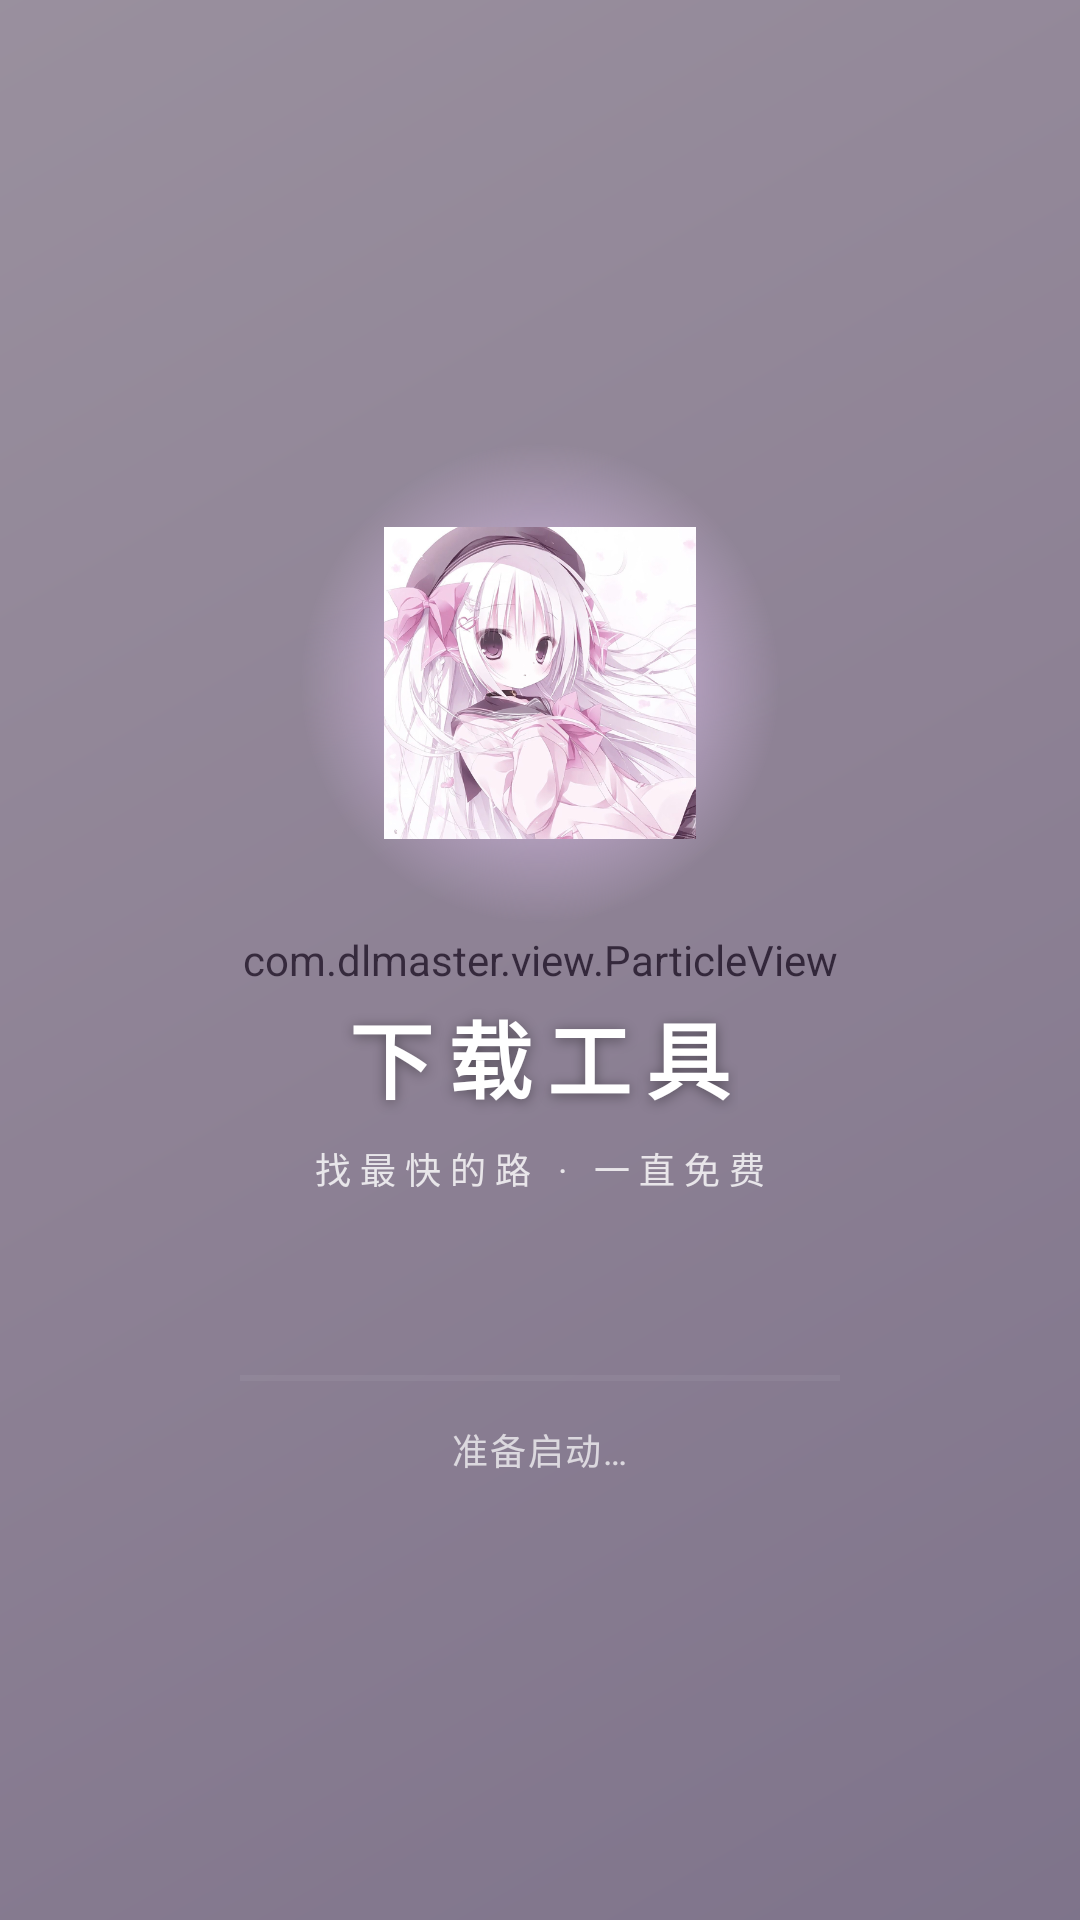

Android layout source for this screen:
<!-- AndroidManifest.xml: activity theme SplashTheme -->
<!-- res/layout/activity_splash.xml -->
<?xml version="1.0" encoding="utf-8"?>
<FrameLayout xmlns:android="http://schemas.android.com/apk/res/android"
    android:layout_width="match_parent" android:layout_height="match_parent"
    android:background="@drawable/splash_bg_gradient">

    <com.dlmaster.view.ParticleView
        android:id="@+id/splash_particles"
        android:layout_width="match_parent" android:layout_height="match_parent"
        android:alpha="0.7" />

    <LinearLayout android:layout_width="match_parent" android:layout_height="wrap_content"
        android:layout_gravity="center"
        android:orientation="vertical" android:gravity="center">

        <FrameLayout android:layout_width="160dp" android:layout_height="160dp">
            <View android:id="@+id/splash_glow"
                android:layout_width="160dp" android:layout_height="160dp"
                android:background="@drawable/halo_core" />
            <ImageView android:id="@+id/iv_logo"
                android:layout_width="104dp" android:layout_height="104dp"
                android:layout_gravity="center"
                android:src="@drawable/app_logo_hd"
                android:contentDescription="@null" />
        </FrameLayout>

        <TextView android:id="@+id/tv_brand"
            android:layout_width="wrap_content" android:layout_height="wrap_content"
            android:layout_marginTop="24dp" android:text="@string/app_name"
            android:textColor="@color/white" android:textSize="28sp"
            android:letterSpacing="0.18" android:textStyle="bold"
            android:shadowColor="#66000000" android:shadowDx="0"
            android:shadowDy="2" android:shadowRadius="10" />

        <TextView android:id="@+id/tv_slogan"
            android:layout_width="wrap_content" android:layout_height="wrap_content"
            android:layout_marginTop="8dp" android:text="找最快的路 · 一直免费"
            android:textColor="#CCFFFFFF" android:textSize="12sp"
            android:letterSpacing="0.25" />

        
        <ProgressBar android:id="@+id/splash_progress"
            style="?android:attr/progressBarStyleHorizontal"
            android:layout_width="200dp" android:layout_height="2dp"
            android:layout_marginTop="60dp"
            android:max="100" android:progress="0"
            android:progressTint="#FFE8A0F8"
            android:progressBackgroundTint="#33FFFFFF" />

        
        <TextView android:id="@+id/tv_status"
            android:layout_width="wrap_content" android:layout_height="wrap_content"
            android:layout_marginTop="14dp"
            android:text="准备启动…"
            android:textColor="#B3FFFFFF" android:textSize="12sp"
            android:letterSpacing="0.05" />
    </LinearLayout>
</FrameLayout>
<!-- resources referenced by this layout -->
<resources>
  <color name="white">#FFFFFFFF</color>
  <!-- drawable app_logo_hd: png bitmap (drawable, 317033 bytes) -->
  <!-- drawable halo_core (drawable) -->
  <?xml version="1.0" encoding="utf-8"?>
  <shape xmlns:android="http://schemas.android.com/apk/res/android" android:shape="oval">
      <gradient android:type="radial" android:gradientRadius="50%"
          android:startColor="#FFE8C8F8" android:endColor="#00E8C8F8" />
  </shape>
  <!-- drawable splash_bg_gradient (drawable) -->
  <?xml version="1.0" encoding="utf-8"?>
  <shape xmlns:android="http://schemas.android.com/apk/res/android" android:shape="rectangle">
      <gradient android:angle="315"
          android:startColor="#FFD8B8E8"
          android:centerColor="#FFB088C8"
          android:endColor="#FF7E5BA8" />
  </shape>
  <string name="app_name">下载工具</string>
  <style name="SplashTheme" parent="AppTheme">
          <item name="android:windowBackground">@drawable/splash_bg_gradient</item>
          <item name="android:windowAnimationStyle">@null</item>
      </style>
  <style name="AppTheme" parent="Theme.MaterialComponents.DayNight.NoActionBar">
          <item name="colorPrimary">@color/primary</item>
          <item name="colorPrimaryDark">@color/primary_dark</item>
          <item name="colorAccent">@color/accent</item>
          <item name="android:colorBackground">@color/bg</item>
          <item name="colorSurface">@color/white</item>
          <item name="android:statusBarColor" tools:targetApi="l">@android:color/transparent</item>
          <item name="android:navigationBarColor" tools:targetApi="l">@android:color/transparent</item>
          <item name="android:windowLightStatusBar" tools:targetApi="m">false</item>
          <item name="android:windowDrawsSystemBarBackgrounds" tools:targetApi="l">true</item>
          <item name="android:windowBackground">@drawable/splash_bg_gradient</item>
      </style>
  <color name="primary">#FFB88FD8</color>
  <color name="primary_dark">#FF8E63B8</color>
  <color name="accent">#FFE8A0F8</color>
  <color name="bg">#FF1A1020</color>
</resources>
